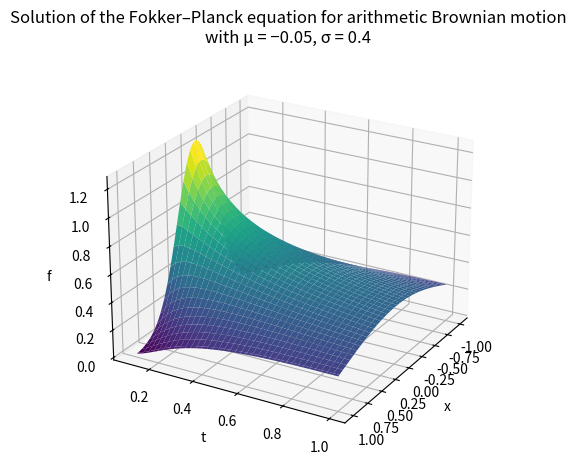
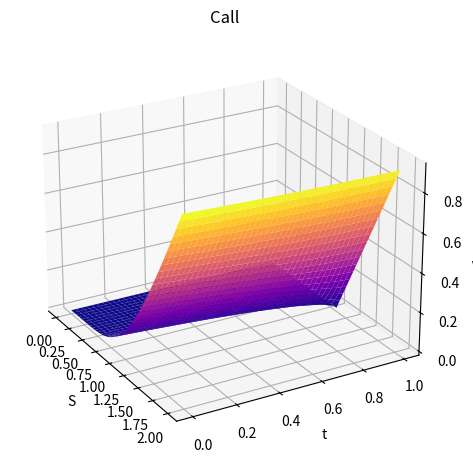
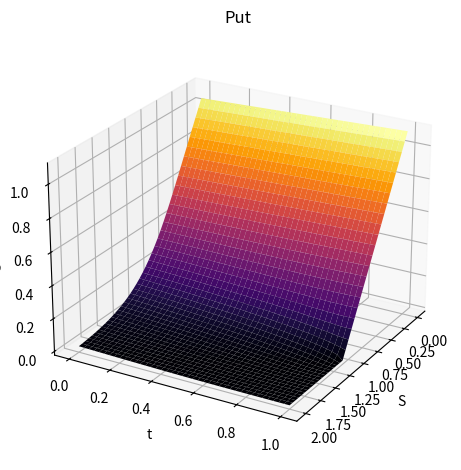
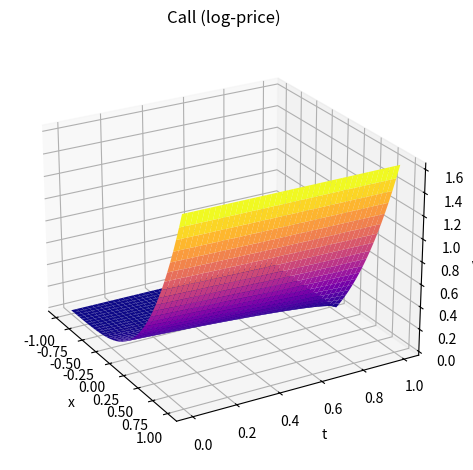
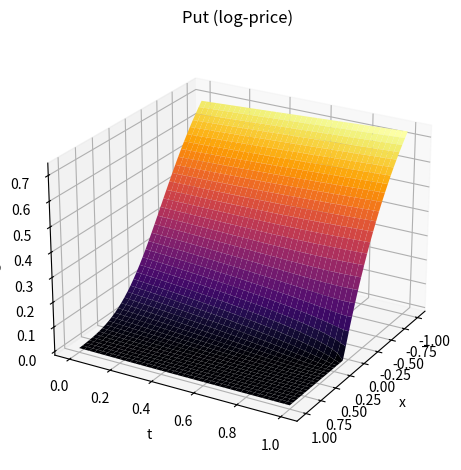

Generate these figures, in order, with matplotlib:
import numpy as np
import matplotlib.pyplot as plt
from scipy.stats import norm
from mpl_toolkits.mplot3d import Axes3D

# %% ===============================
# 1. Fokker–Planck (Drift–Diffusion Equation)
# ===============================
mu = -0.05  # drift
D = 0.5     # diffusion

x = np.arange(-1, 1.02, 0.02)
t = np.arange(0.1, 1.025, 0.025)
x, t = np.meshgrid(x, t)

f = 1 / (2 * np.sqrt(np.pi * D * t)) * np.exp(-(x - mu * t)**2 / (4 * D * t))

fig = plt.figure()
ax = fig.add_subplot(111, projection='3d')
ax.plot_surface(x, t, f, cmap='viridis')
ax.set_xlabel('x')
ax.set_ylabel('t')
ax.set_zlabel('f')
ax.set_title('Solution of the Fokker–Planck equation for arithmetic Brownian motion\n'
             'with μ = −0.05, σ = 0.4')
ax.view_init(24, 30)
plt.tight_layout()
# plt.savefig("abmfpe.png", dpi=300)
plt.show()
plt.close()

# %% ===============================
# 2. Black–Scholes–Merton Equation (S,t)
# ===============================
T = 1.0
K = 1.1
r = 0.05
q = 0.02
sigma = 0.4

S = np.arange(0, 2.05, 0.05)
t = np.arange(0, T + 0.025, 0.025)
S, t = np.meshgrid(S, t)

# Avoid division by zero
tau = T - t
tau[tau == 0] = 1e-12

d1 = (np.log(S / K) + (r - q + 0.5 * sigma**2) * tau) / (sigma * np.sqrt(tau))
d2 = (np.log(S / K) + (r - q - 0.5 * sigma**2) * tau) / (sigma * np.sqrt(tau))

# Call
Vc = S * np.exp(-q * tau) * norm.cdf(d1) - K * np.exp(-r * tau) * norm.cdf(d2)
Vc[-1, :] = np.maximum(S[-1, :] - K, 0)

fig = plt.figure()
ax = fig.add_subplot(111, projection='3d')
ax.plot_surface(S, t, Vc, cmap='plasma')
ax.set_xlabel('S')
ax.set_ylabel('t')
ax.set_zlabel('V_c')
ax.set_title('Call')
ax.view_init(24, -30)
plt.tight_layout()
# plt.savefig("bsc.png", dpi=300)
plt.show()
plt.close()

# Put
Vp = K * np.exp(-r * tau) * norm.cdf(-d2) - S * np.exp(-q * tau) * norm.cdf(-d1)
Vp[-1, :] = np.maximum(K - S[-1, :], 0)

fig = plt.figure()
ax = fig.add_subplot(111, projection='3d')
ax.plot_surface(S, t, Vp, cmap='inferno')
ax.set_xlabel('S')
ax.set_ylabel('t')
ax.set_zlabel('V_p')
ax.set_title('Put')
ax.view_init(24, 30)
plt.tight_layout()
# plt.savefig("bsp.png", dpi=300)
plt.show()
plt.close()

# %% ===============================
# 3. Black–Scholes Equation as function of log price (x_a)
# ===============================
S0 = 1.0  # initial price (assumed)
k = np.log(K / S0)

xa = np.arange(-1, 1.05, 0.05)
t = np.arange(0, T + 0.025, 0.025)
xa, t = np.meshgrid(xa, t)

tau = T - t
tau[tau == 0] = 1e-12

d1 = (xa - k + (r - q + 0.5 * sigma**2) * tau) / (sigma * np.sqrt(tau))
d2 = (xa - k + (r - q - 0.5 * sigma**2) * tau) / (sigma * np.sqrt(tau))

# Call
Vc = S0 * (np.exp(xa - q * tau) * norm.cdf(d1)
           - np.exp(k - r * tau) * norm.cdf(d2))
Vc[-1, :] = S0 * np.maximum(np.exp(xa[-1, :]) - np.exp(k), 0)

fig = plt.figure()
ax = fig.add_subplot(111, projection='3d')
ax.plot_surface(xa, t, Vc, cmap='plasma')
ax.set_xlabel('x')
ax.set_ylabel('t')
ax.set_zlabel('V_c')
ax.set_title('Call (log-price)')
ax.view_init(24, -30)
plt.tight_layout()
# plt.savefig("bscx.png", dpi=300)
plt.show()
plt.close()

# Put
Vp = S0 * (np.exp(k - r * tau) * norm.cdf(-d2)
           - np.exp(xa - q * tau) * norm.cdf(-d1))
Vp[-1, :] = S0 * np.maximum(np.exp(k) - np.exp(xa[-1, :]), 0)

fig = plt.figure()
ax = fig.add_subplot(111, projection='3d')
ax.plot_surface(xa, t, Vp, cmap='inferno')
ax.set_xlabel('x')
ax.set_ylabel('t')
ax.set_zlabel('V_p')
ax.set_title('Put (log-price)')
ax.view_init(24, 30)
plt.tight_layout()
# plt.savefig("bspx.png", dpi=300)
plt.show()
plt.close()
